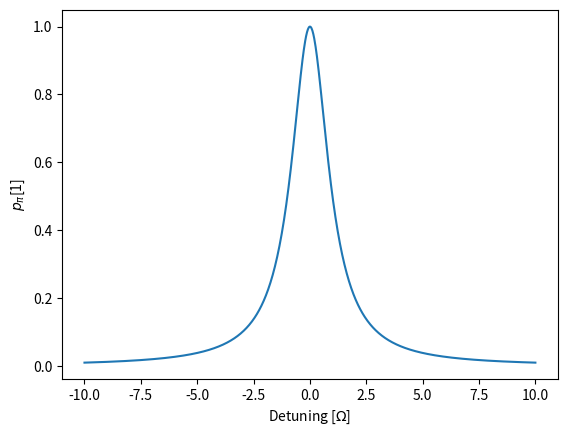

Reproduce this figure in Python.
import numpy as np
from scipy.integrate import solve_ivp
import matplotlib.pyplot as plt
import scipy.constants as const

plt.ion()

# Set some constants to use later
# Current setup uses SI units, i.e. kg, s, J, m

h = const.h
hbar = h/(2*const.pi)
e = const.e
c = const.c
epsilon_0 = e**2/(2*h*c*const.alpha)
m_e = const.m_e
a_0 = 4*const.pi*epsilon_0*hbar**2/(m_e*e**2)

# Set up the ODE
progr = -100000
def Schroedinger(ts, state, Hamiltonian,*args):
    global progr
    # Reconstruct original shape
    c_state = np.reshape(state,(2))
    # Reconstruct complex state
    # c_state = unflattened_state[0] + 1j*unflattened_state[1]

    dsdt = -(1j/hbar)*np.einsum('ij,j->i',Hamiltonian(ts,*args),c_state)

    if ts - 1e-3 > progr:
        print(ts,end="\r")
        progr = ts 
    # Deconstruct result
    # ret = np.array([np.real(dsdt),np.imag(dsdt)])
    return dsdt.flatten()

# Set up initial state
state_0 = np.zeros((2),dtype=np.complex128)
# state_0[0,0,0] = 1/np.sqrt(2)
# state_0[1,1,1] = -1/np.sqrt(2)
state_0[0] = 1

state_0_flat = state_0.flatten() # Flatten state so we can work with it

# Energy levels
E_levels = np.array([0,1e10*hbar])

# Rabi frequency
Omega0 = 1000000
Omegas = np.array([[0,Omega0],[np.conj(Omega0),0]], dtype=np.complex128)

# Transition frequencies
omegas = np.array([[(E_levels[j] - E_levels[i])/hbar for i in range(2)] for j in range(2)])

# Driving field
omega0 = np.abs(omegas[1,0])
# omega = omega0 + Omegas[0,1]

# Detuning
deltas = lambda omega : np.abs(abs(omega) - np.abs(omegas))
sums = lambda omega : np.abs(abs(omega) + np.abs(omegas))

# Set up Hamiltonian
def Rabi_RWA(t,omega):
    Hamiltonian = hbar*Omegas/2
    ds = deltas(omega)
    Hamiltonian[0,1] *= np.exp( 1j*ds[0,1]*t)# + np.exp(-1j*sums[0,0,0,1,1,1]*t)
    Hamiltonian[1,0] *= np.exp(-1j*ds[1,0]*t)# + np.exp( 1j*sums[1,1,1,0,0,0]*t)
    return Hamiltonian

def H(t,omega):
    # Rabi = np.array([[[[[[Omegas[n1,l1,m1,n2,l2,m2]*hbar*(np.exp(1j*omega*t) + np.exp(-1j*omega*t))/2 for m1 in range(3)] for l1 in range(2)] for n1 in range(2)] for m2 in range(3)] for l2 in range(2)] for n2 in range(2)])
    # Rabi = np.zeros((2,2,3,2,2,3),dtype=np.complex128)
    # indicies = tuple(np.where(Omegas!=0))
    # field = np.exp(1j*omega*t)
    # field += np.conj(field)
    # Rabi[indicies] = Omegas[indicies]*hbar*field/2
    return Rabi_RWA(t,omega)

# Set up solver
# ts = np.arange(0,const.pi*2/np.abs(Omegas[0,1]),1e-3*const.pi*2/np.abs(Omegas[0,1]))
sols = []
os = np.linspace(-10,10,1000)
for o in os:
    Omega = np.sqrt((1 + o**2)*abs(Omegas[0,1])**2)
    ts = [0,const.pi/Omega]
    print()
    s = solve_ivp(Schroedinger,[ts[0],ts[-1]],state_0_flat,args=(H,omega0 + o*Omegas[0,1]),t_eval = None, method='DOP853',dense_output=True,atol=1e-8,rtol=1e-8)
    sol = s['y']
    t = s['t']
    sol = np.einsum('ij,ij->ij',np.conj(sol),sol)
    sols.append(sol[:,-1])
    print(f"{o}: ",end="")

sols = np.array(sols)

# Recover complex results
# unflattened_sol = np.reshape(sol,(2,-1))
# # c_sol = unflattened_sol[0] + 1j*unflattened_sol[1]
# c_sol = unflattened_sol

# # Plot results
# fig, ax = plt.subplots()
# # prob = np.sqrt(np.abs(np.einsum('ijkl,ijkl->l',c_sol,np.conj(c_sol))))
# # c_sol = c_sol / prob
# for i in range(len(c_sol)):
#     ax.plot(t,abs(c_sol[i])**2,label="$c_{" + str(i) + "}$")
#     # prob += abs(c_sol[state[0],state[1],state[2]])**2
# prob = np.abs(np.einsum('il,il->l',c_sol,np.conj(c_sol)))
# ax.plot(t,prob,label='Total probability')
# ax.legend()
# plt.show()

rabi_detuning_format = lambda x, pos = None : f"{x} $\\Omega$" if x!=0 else "0"

fig, ax = plt.subplots()
ax.plot(os,np.abs(sols[:,1]))
# fig2, ax2 = plt.subplots()
# ax2.plot(t,sol[0])
# ax2.plot(t,sol[1])
#ax.get_xaxis().set_major_formatter(rabi_detuning_format)
ax.set_xlabel("Detuning [$\\Omega$]")
ax.set_ylabel("$p_\\pi$[1]")

plt.show()